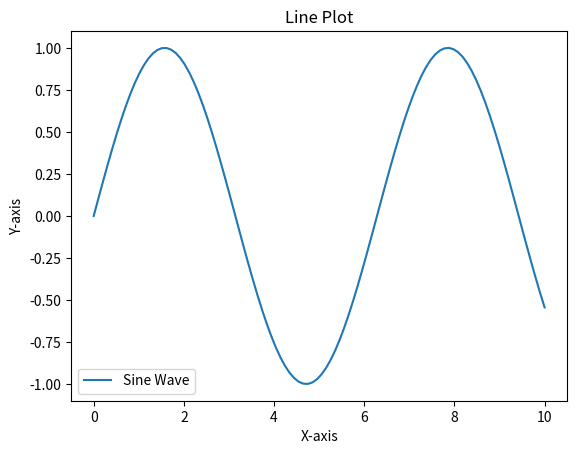

Source code (Python):
import matplotlib.pyplot as plt
import numpy as np
import seaborn as sns
import pandas as pd
from mpl_toolkits.mplot3d import Axes3D  # importing 3D plotting module

x = np.linspace(0, 10, 100)  
y = np.sin(x)  

plt.plot(x, y, label="Sine Wave")  
plt.xlabel("X-axis")  
plt.ylabel("Y-axis")  
plt.title("Line Plot")  
plt.legend()  
plt.show() 